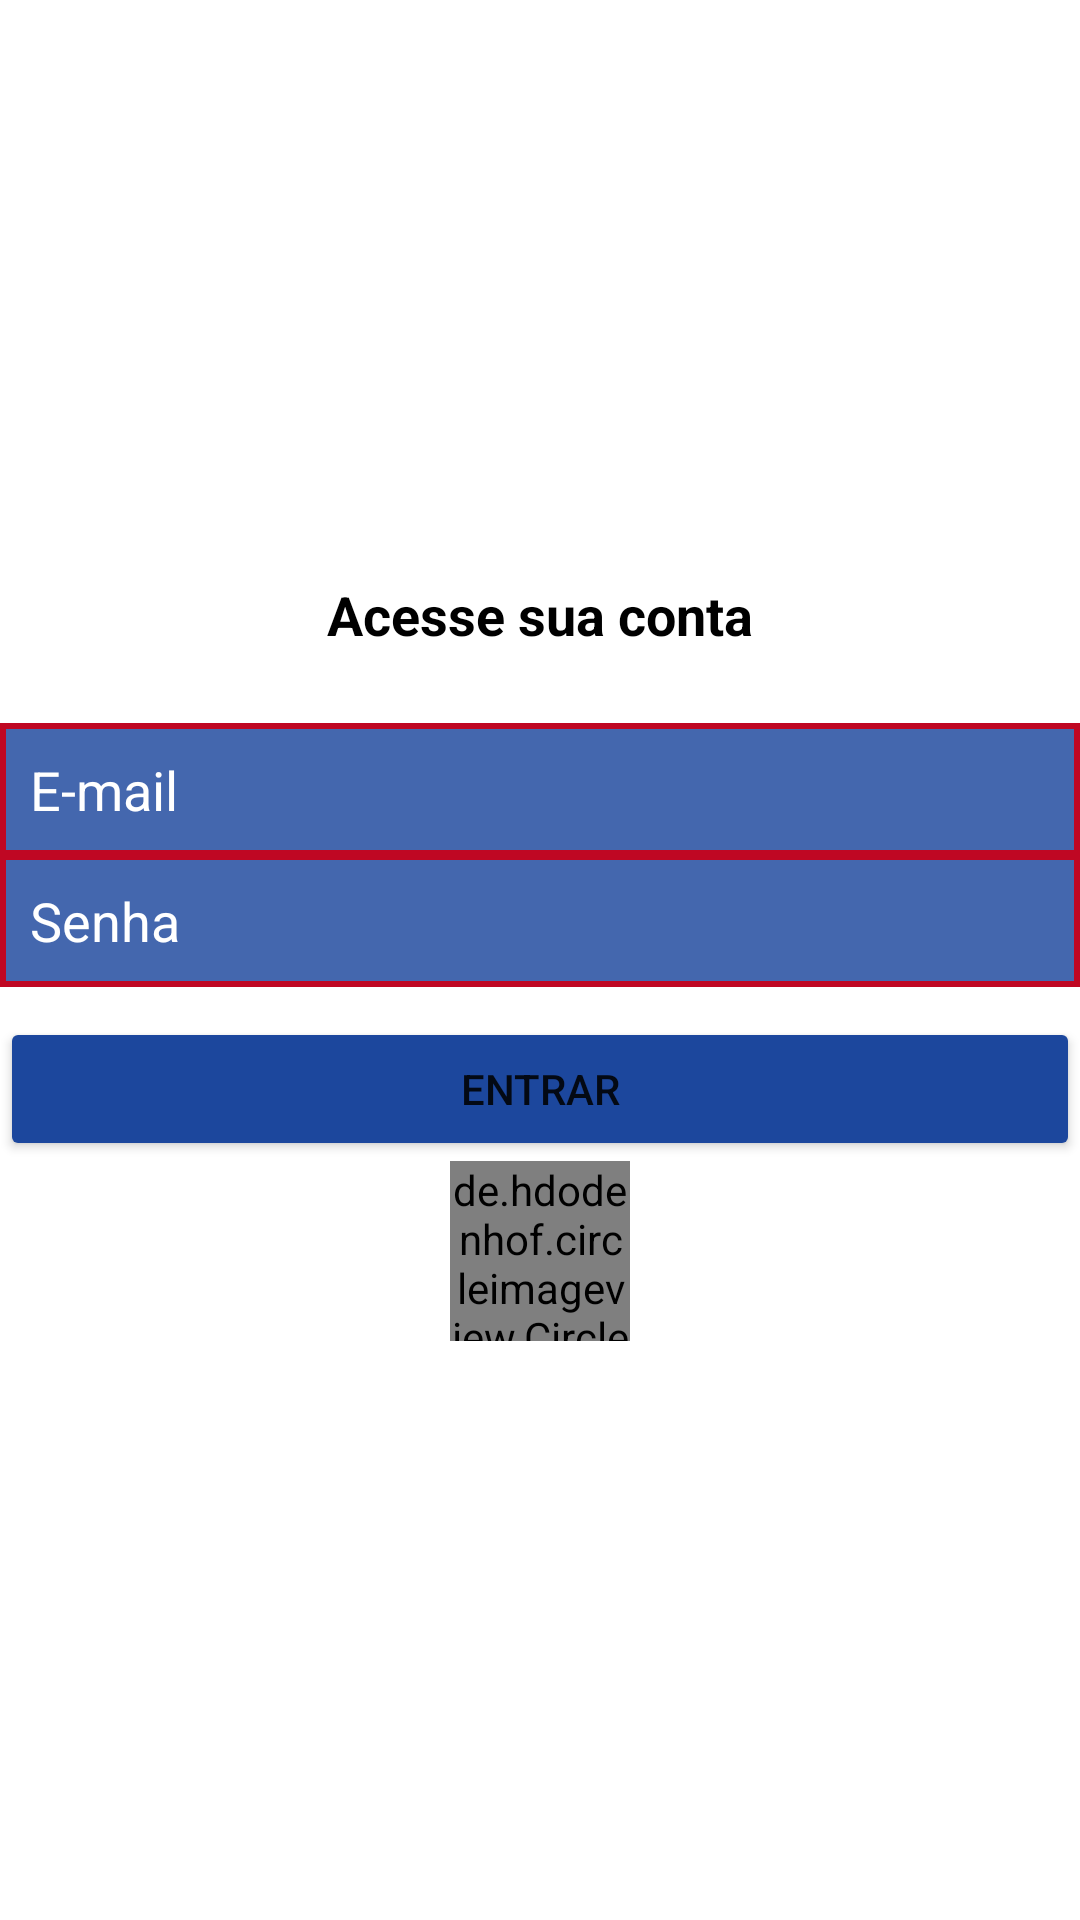

Produce the Android XML layout that renders to this screen, including the resource entries it uses.
<!-- AndroidManifest.xml: application theme Theme.TesteCarrefour -->
<!-- res/layout/activity_sign_in.xml -->
<?xml version="1.0" encoding="utf-8"?>
<layout xmlns:android="http://schemas.android.com/apk/res/android"
    xmlns:app="http://schemas.android.com/apk/res-auto"
    xmlns:tools="http://schemas.android.com/tools">

    <LinearLayout
        android:layout_width="match_parent"
        android:layout_height="match_parent"
        android:layout_margin="16dp"
        android:gravity="center"
        android:orientation="vertical"
        tools:context=".ui.SignInActivity">

        <TextView
            android:layout_width="match_parent"
            android:layout_height="wrap_content"
            android:text="@string/title_sign_in"
            android:textAlignment="center"
            android:textColor="@color/black"
            android:textSize="18sp"
            android:textStyle="bold" />

        <androidx.constraintlayout.widget.ConstraintLayout
            android:layout_width="match_parent"
            android:layout_height="wrap_content">

            <EditText
                android:id="@+id/edit_register_email_sign_in"
                android:layout_width="match_parent"
                android:layout_height="wrap_content"
                android:layout_marginTop="24dp"
                android:background="@drawable/box_carrefour"
                android:hint="@string/email"
                android:padding="10dp"
                android:textColor="@color/white"
                android:textColorHint="@color/white"
                app:layout_constraintEnd_toEndOf="parent"
                app:layout_constraintHorizontal_bias="0.497"
                app:layout_constraintStart_toStartOf="parent"
                app:layout_constraintTop_toTopOf="parent" />

            <EditText
                android:id="@+id/edit_register_password_sign_in"
                android:layout_width="match_parent"
                android:layout_height="wrap_content"
                android:layout_marginTop="-1dp"
                android:background="@drawable/box_carrefour"
                android:hint="@string/password"
                android:inputType="textPassword"
                android:maxLength="8"
                android:padding="10dp"
                android:textColor="@color/white"
                android:textColorHint="@color/white"
                app:layout_constraintEnd_toEndOf="parent"
                app:layout_constraintHorizontal_bias="0.497"
                app:layout_constraintStart_toStartOf="parent"
                app:layout_constraintTop_toBottomOf="@+id/edit_register_email_sign_in" />

            <ImageView
                android:id="@+id/btn_visibility_password_sign_in"
                android:layout_width="wrap_content"
                android:layout_height="wrap_content"
                android:layout_marginEnd="16dp"
                android:src="@drawable/baseline_visibility_24"
                app:layout_constraintBottom_toBottomOf="@+id/edit_register_password_sign_in"
                app:layout_constraintEnd_toEndOf="@+id/edit_register_password_sign_in"
                app:layout_constraintTop_toBottomOf="@+id/edit_register_email_sign_in"
                app:layout_constraintVertical_bias="0.631" />

        </androidx.constraintlayout.widget.ConstraintLayout>

        <Button
            android:id="@+id/btn_enter_sign_in"
            android:layout_width="match_parent"
            android:layout_height="wrap_content"
            android:layout_marginTop="10dp"
            android:backgroundTint="@color/blue_carrefour"
            android:padding="10dp"
            android:text="@string/enter" />

        <de.hdodenhof.circleimageview.CircleImageView
            android:layout_width="60dp"
            android:layout_height="60dp"
            android:src="@drawable/logo" />

    </LinearLayout>

</layout>
<!-- resources referenced by this layout -->
<resources>
  <color name="black">#FF000000</color>
  <color name="blue_carrefour">#1C479D</color>
  <color name="white">#FFFFFFFF</color>
  <!-- drawable box_carrefour (drawable) -->
  <?xml version="1.0" encoding="utf-8"?>
  <shape xmlns:android="http://schemas.android.com/apk/res/android"
      android:shape="rectangle">
  
      <solid android:color="#D21C479D"/>
      <stroke android:width="2dp" android:color="@color/red_carrefour"/>
  
  
  
  </shape>
  <!-- drawable logo: png bitmap (drawable, 91334 bytes) -->
  <string name="email">E-mail</string>
  <string name="enter">Entrar</string>
  <string name="password">Senha</string>
  <string name="title_sign_in">Acesse sua conta</string>
  <style name="Theme.TesteCarrefour" parent="Theme.MaterialComponents.DayNight.DarkActionBar">
          
          <item name="colorPrimary">@color/blue_carrefour</item>
          <item name="colorPrimaryVariant">@color/red_carrefour</item>
          <item name="colorOnPrimary">@color/white</item>
          
          <item name="colorSecondary">@color/teal_200</item>
          <item name="colorSecondaryVariant">@color/teal_700</item>
          <item name="colorOnSecondary">@color/black</item>
          
          <item name="android:statusBarColor">?attr/colorPrimaryVariant</item>
          
      </style>
  <color name="red_carrefour">#BF0723</color>
  <color name="teal_200">#FF03DAC5</color>
  <color name="teal_700">#FF018786</color>
</resources>
